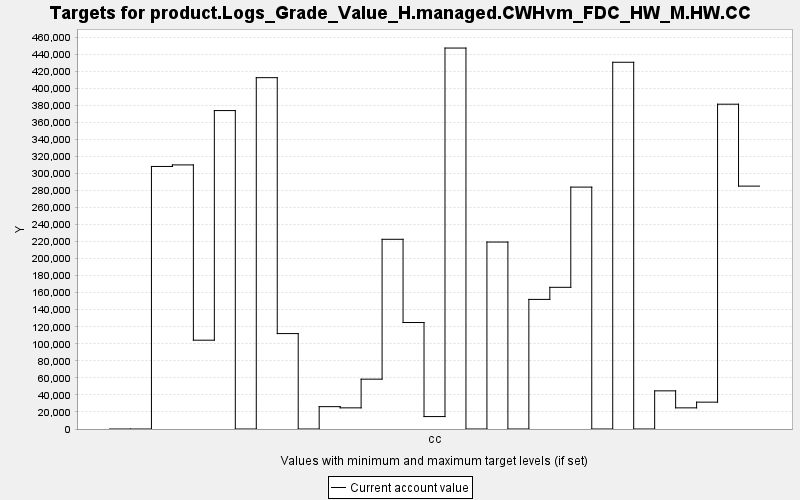

Data behind this chart, as committed beside it:
TARGET, PERIOD, YEAR, PERIODWIDTH, MINIMUM, MAXIMUM, MINWEIGHT, MAXWEIGHT, CURRENT, SUMMARY
product.Logs_Grade_Value_H.managed.CWHvm…, 0, 0, 10.0, 0.0, 10000, 1.0, 1.0, 0.0, 0.0
product.Logs_Grade_Value_H.managed.CWHvm…, 1, 10, 10.0, 0.0, 10000, 1.0, 1.0, 0.0, 0.0
product.Logs_Grade_Value_H.managed.CWHvm…, 2, 20, 10.0, 0.0, 10000, 1.0, 1.0, 308182, 0.0
product.Logs_Grade_Value_H.managed.CWHvm…, 3, 30, 10.0, 0.0, 10000, 1.0, 1.0, 310014, 0.0
product.Logs_Grade_Value_H.managed.CWHvm…, 4, 40, 10.0, 0.0, 10000, 1.0, 1.0, 104254, 0.0
product.Logs_Grade_Value_H.managed.CWHvm…, 5, 50, 10.0, 0.0, 10000, 1.0, 1.0, 373788, 0.0
product.Logs_Grade_Value_H.managed.CWHvm…, 6, 60, 10.0, 0.0, 10000, 1.0, 1.0, 0.0, 0.0
product.Logs_Grade_Value_H.managed.CWHvm…, 7, 70, 10.0, 0.0, 10000, 1.0, 1.0, 412412, 0.0
product.Logs_Grade_Value_H.managed.CWHvm…, 8, 80, 10.0, 0.0, 10000, 1.0, 1.0, 112003, 0.0
product.Logs_Grade_Value_H.managed.CWHvm…, 9, 90, 10.0, 0.0, 10000, 1.0, 1.0, 0.0, 0.0
product.Logs_Grade_Value_H.managed.CWHvm…, 10, 100, 10.0, 0.0, 10000, 1.0, 1.0, 26233, 0.0
product.Logs_Grade_Value_H.managed.CWHvm…, 11, 110, 10.0, 0.0, 10000, 1.0, 1.0, 24823, 0.0
product.Logs_Grade_Value_H.managed.CWHvm…, 12, 120, 10.0, 0.0, 10000, 1.0, 1.0, 58506, 0.0
product.Logs_Grade_Value_H.managed.CWHvm…, 13, 130, 10.0, 0.0, 10000, 1.0, 1.0, 222689, 0.0
product.Logs_Grade_Value_H.managed.CWHvm…, 14, 140, 10.0, 0.0, 10000, 1.0, 1.0, 124993, 0.0
product.Logs_Grade_Value_H.managed.CWHvm…, 15, 150, 10.0, 0.0, 10000, 1.0, 1.0, 14595, 0.0
product.Logs_Grade_Value_H.managed.CWHvm…, 16, 160, 10.0, 0.0, 10000, 1.0, 1.0, 447180, 0.0
product.Logs_Grade_Value_H.managed.CWHvm…, 17, 170, 10.0, 0.0, 10000, 1.0, 1.0, 0.0, 0.0
product.Logs_Grade_Value_H.managed.CWHvm…, 18, 180, 10.0, 0.0, 10000, 1.0, 1.0, 219466, 0.0
product.Logs_Grade_Value_H.managed.CWHvm…, 19, 190, 10.0, 0.0, 10000, 1.0, 1.0, 0.0, 0.0
product.Logs_Grade_Value_H.managed.CWHvm…, 20, 200, 10.0, 0.0, 10000, 1.0, 1.0, 152140, 0.0
product.Logs_Grade_Value_H.managed.CWHvm…, 21, 210, 10.0, 0.0, 10000, 1.0, 1.0, 166320, 0.0
product.Logs_Grade_Value_H.managed.CWHvm…, 22, 220, 10.0, 0.0, 10000, 1.0, 1.0, 283957, 0.0
product.Logs_Grade_Value_H.managed.CWHvm…, 23, 230, 10.0, 0.0, 10000, 1.0, 1.0, 0.0, 0.0
product.Logs_Grade_Value_H.managed.CWHvm…, 24, 240, 10.0, 0.0, 10000, 1.0, 1.0, 430489, 0.0
product.Logs_Grade_Value_H.managed.CWHvm…, 25, 250, 10.0, 0.0, 10000, 1.0, 1.0, 0.0, 0.0
product.Logs_Grade_Value_H.managed.CWHvm…, 26, 260, 10.0, 0.0, 10000, 1.0, 1.0, 44777, 0.0
product.Logs_Grade_Value_H.managed.CWHvm…, 27, 270, 10.0, 0.0, 10000, 1.0, 1.0, 24823, 0.0
product.Logs_Grade_Value_H.managed.CWHvm…, 28, 280, 10.0, 0.0, 10000, 1.0, 1.0, 31522, 0.0
product.Logs_Grade_Value_H.managed.CWHvm…, 29, 290, 10.0, 0.0, 10000, 1.0, 1.0, 381269, 0.0
product.Logs_Grade_Value_H.managed.CWHvm…, 30, 300, 10.0, 0.0, 10000, 1.0, 1.0, 285117, 0.0
